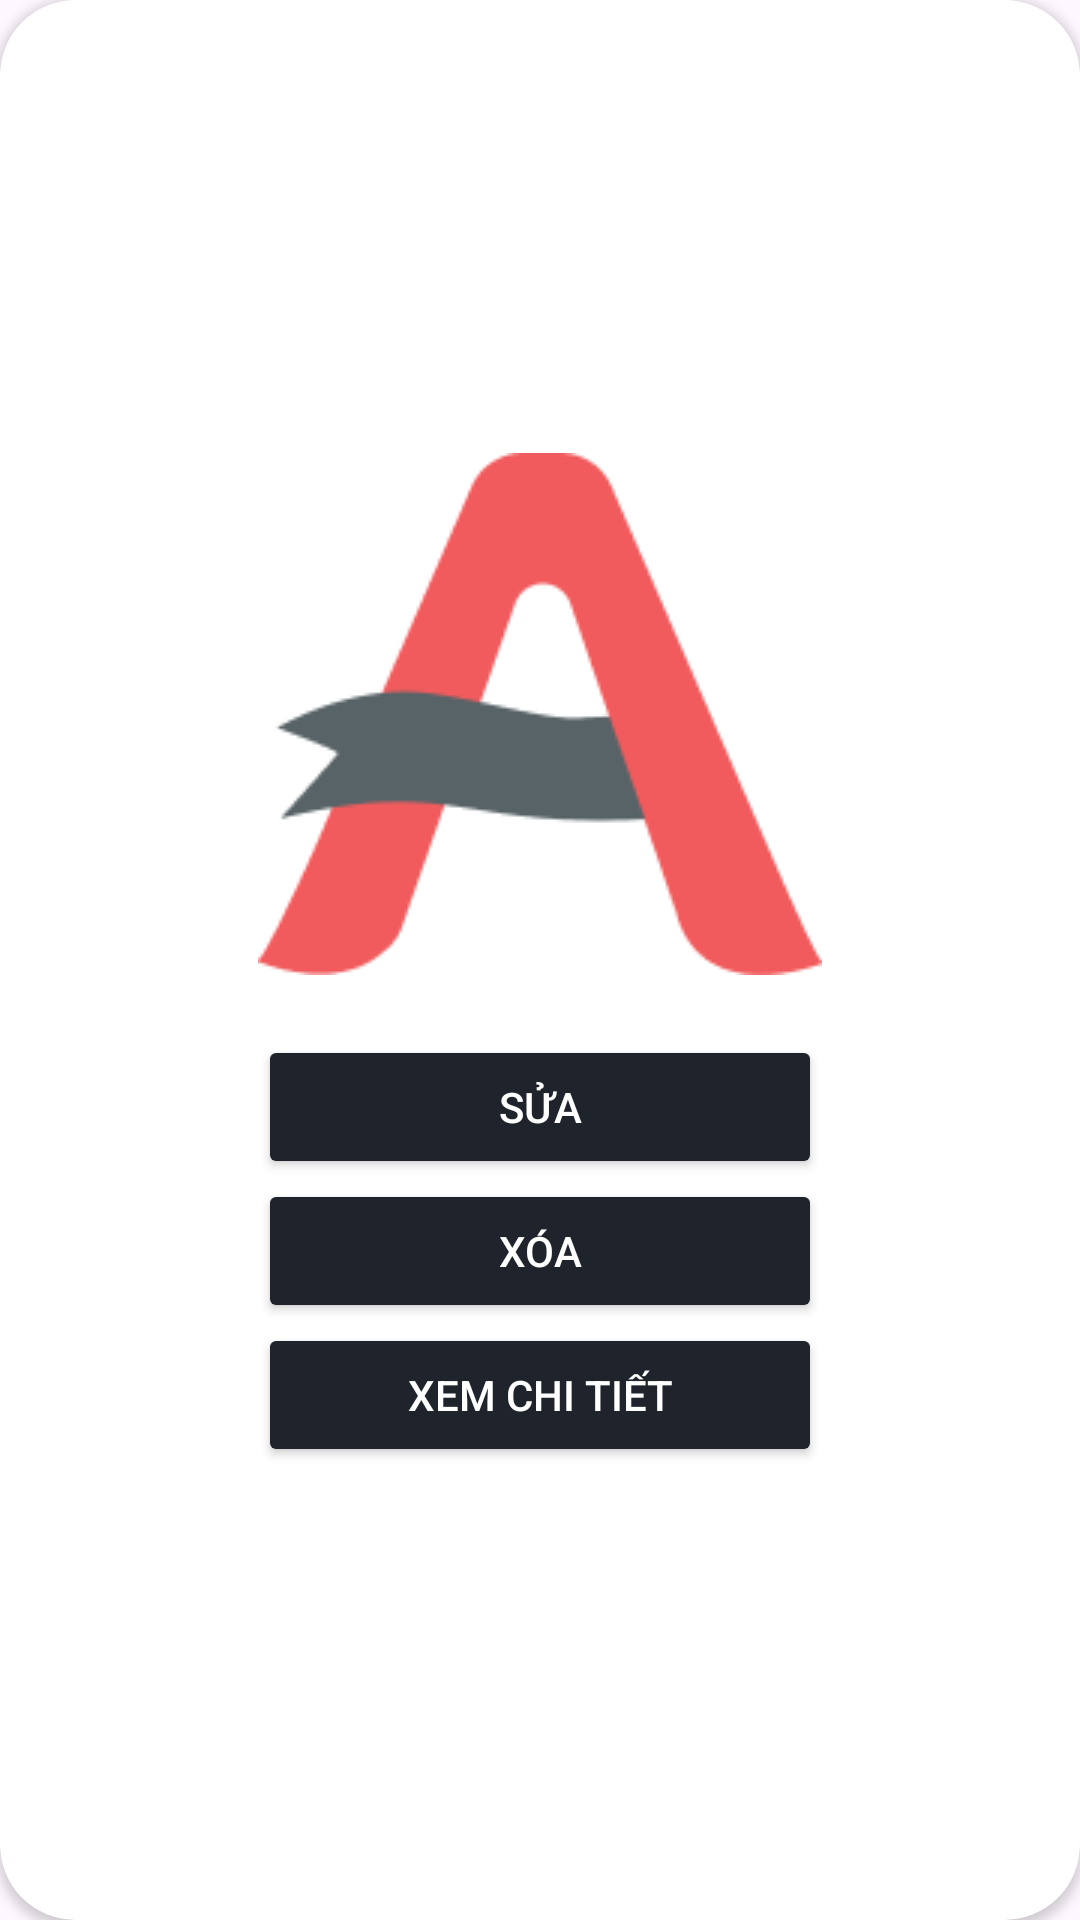

Write the Android layout XML for this screen, with the resource values it uses.
<!-- AndroidManifest.xml: application theme Theme.DuAnMau_thanghtph31577 -->
<!-- res/layout/diaglog_chucnang.xml -->
<?xml version="1.0" encoding="utf-8"?>
<androidx.cardview.widget.CardView xmlns:android="http://schemas.android.com/apk/res/android"
    android:layout_width="wrap_content"
    android:layout_height="wrap_content"
    app:cardCornerRadius="25dp"
    xmlns:app="http://schemas.android.com/apk/res-auto">

        <LinearLayout
            android:layout_width="wrap_content"
            android:layout_height="wrap_content"
            android:orientation="vertical"
            android:gravity="center"
            android:layout_gravity="center"
            android:padding="8dp">

            <ImageView
                android:layout_width="wrap_content"
                android:layout_height="wrap_content"
                android:src="@drawable/logo" />

            <androidx.appcompat.widget.AppCompatButton
                android:id="@+id/btn_update"
                android:layout_width="match_parent"
                android:layout_height="wrap_content"
                android:text="Sửa"
                android:layout_marginTop="20dp"
                android:textColor="@color/white"
                android:backgroundTint="#1E232C"
                />
            <androidx.appcompat.widget.AppCompatButton
                android:id="@+id/btn_delete"
                android:layout_width="match_parent"
                android:layout_height="wrap_content"
                android:text="Xóa"
                android:textColor="@color/white"
                android:backgroundTint="#1E232C"
                />
            <androidx.appcompat.widget.AppCompatButton
                android:id="@+id/btn_xemChiTiet"
                android:layout_width="match_parent"
                android:layout_height="wrap_content"
                android:text="Xem chi tiết"
                android:textColor="@color/white"
                android:backgroundTint="#1E232C"
                />
        </LinearLayout>




</androidx.cardview.widget.CardView>
<!-- resources referenced by this layout -->
<resources>
  <color name="white">#FFFFFFFF</color>
  <!-- drawable logo: png bitmap (drawable, 6114 bytes) -->
  <style name="Theme.DuAnMau_thanghtph31577" parent="Base.Theme.DuAnMau_thanghtph31577" />
  <style name="Base.Theme.DuAnMau_thanghtph31577" parent="Theme.Material3.DayNight.NoActionBar">
          
          
      </style>
</resources>
